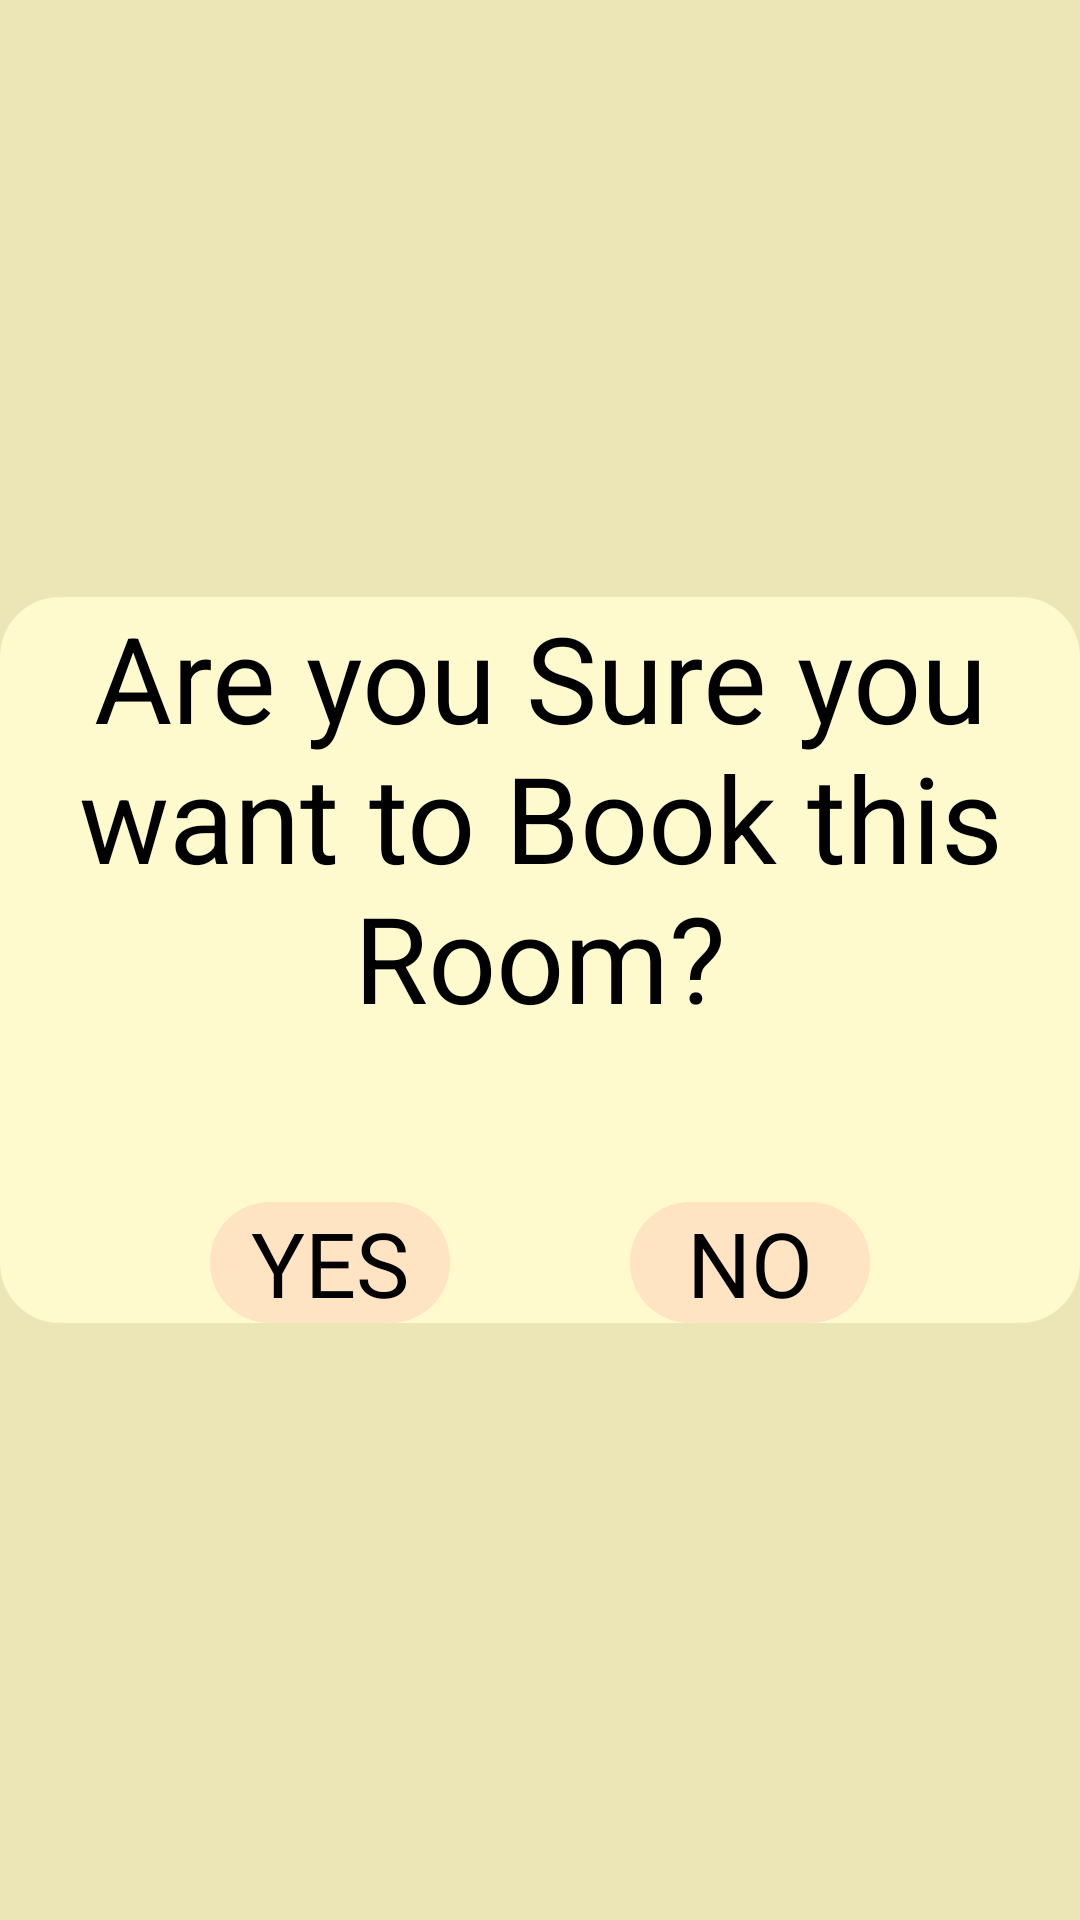

Reconstruct the res/layout file that produces this screen, plus the resources it refers to.
<!-- AndroidManifest.xml: application theme Theme.RoomRental -->
<!-- res/layout/activity_finalbooking.xml -->
<?xml version="1.0" encoding="utf-8"?>
<LinearLayout xmlns:android="http://schemas.android.com/apk/res/android"
    xmlns:app="http://schemas.android.com/apk/res-auto"
    xmlns:tools="http://schemas.android.com/tools"
    android:layout_width="match_parent"
    android:layout_height="match_parent"
    android:orientation="vertical"
    android:background="#ECE5B6"

    android:gravity="center_horizontal|center_vertical"
    tools:context=".finalbooking">
    <LinearLayout
        android:layout_width="wrap_content"
        android:layout_height="wrap_content"
        android:gravity="center"
        android:background="@drawable/cardforfinalbooking"
        android:orientation="vertical">

    <TextView
        android:layout_width="wrap_content"
        android:layout_height="wrap_content"
        android:gravity="center"
        android:id="@+id/confirmation"
        android:textSize="40dp"
        android:textColor="@color/black"
        android:text="Are you Sure you want to Book this Room?"/>
   <LinearLayout
       android:layout_marginTop="55dp"
       android:layout_width="wrap_content"
       android:layout_height="wrap_content"
       android:orientation="horizontal">
    <TextView
        android:gravity="center"
        android:background="@drawable/cardforfinalbookingyesno"
        android:id="@+id/yes"
        android:textSize="30dp"
        android:layout_width="wrap_content"
        android:layout_height="wrap_content"
        android:textColor="@color/black"
        android:text="YES"/>
       <TextView
           android:gravity="center"
           android:background="@drawable/cardforfinalbookingyesno"
           android:textSize="30dp"
           android:id="@+id/no"
           android:layout_width="wrap_content"
           android:layout_height="wrap_content"
           android:layout_marginLeft="60dp"
           android:textColor="@color/black"
           android:text="NO"/>
   </LinearLayout>
    </LinearLayout>

</LinearLayout>
<!-- resources referenced by this layout -->
<resources>
  <!-- drawable cardforfinalbooking (drawable) -->
  <?xml version="1.0" encoding="utf-8"?>
  <shape xmlns:android="http://schemas.android.com/apk/res/android">
  <solid android:color="#FFFACD"/>
      <corners android:radius="20dp"/>
          <size android:height="20dp"
              android:width="20dp"/>
  </shape>
  <!-- drawable cardforfinalbookingyesno (drawable) -->
  <?xml version="1.0" encoding="utf-8"?>
  <shape xmlns:android="http://schemas.android.com/apk/res/android">
  <solid android:color="#FFE4C4"/>
      <corners android:radius="20dp"/>
      <size android:width="80dp"/>
  </shape>
  <style name="Theme.RoomRental" parent="Theme.MaterialComponents.DayNight.NoActionBar">
          
          <item name="colorPrimary">@color/purple_500</item>
          <item name="colorPrimaryVariant">@color/purple_700</item>
          <item name="colorOnPrimary">@color/white</item>
          
          <item name="colorSecondary">@color/teal_200</item>
          <item name="colorSecondaryVariant">@color/teal_700</item>
          <item name="colorOnSecondary">@color/black</item>
          
          <item name="android:statusBarColor" tools:targetApi="l">?attr/colorPrimaryVariant</item>
          
      </style>
  <!-- not gathered from this repository: default colours our renderer supplied (Android Studio template values) -->
  <color name="purple_500">#FF6200EE</color>
  <color name="purple_700">#FF3700B3</color>
  <color name="teal_200">#FF03DAC5</color>
  <color name="teal_700">#FF018786</color>
  <color name="black">#FF000000</color>
  <color name="white">#FFFFFFFF</color>
</resources>
